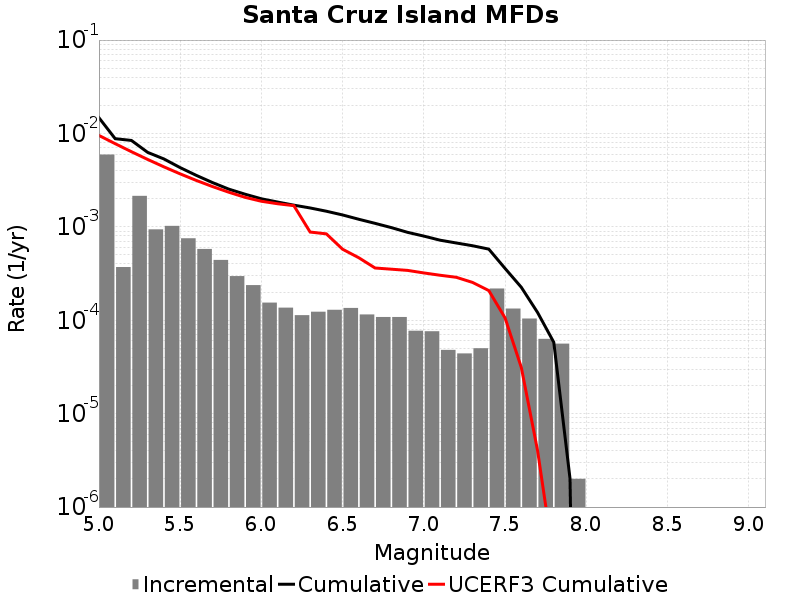

The data file committed next to this chart (first rows):
Magnitude, Incremental Rate, Cumulative Rate, UCERF3 Cumulative Rate
5.05, 0.005946, 0.01474, 0.009524
5.15, 3.7111304E-4, 0.00879, 0.00777
5.25, 0.002146, 0.008419, 0.006377
5.35, 9.398187E-4, 0.006273, 0.00527
5.45, 0.001024, 0.005333, 0.004391
5.55, 7.542622E-4, 0.004309, 0.003693
5.65, 5.7973876E-4, 0.003555, 0.003138
5.75, 4.4232662E-4, 0.002975, 0.002697
5.85, 2.9689044E-4, 0.002533, 0.002347
5.95, 2.3771294E-4, 0.002236, 0.002069
6.05, 1.5446327E-4, 0.001998, 0.00188
6.15, 1.3640911E-4, 0.001844, 0.001768
6.25, 1.1333993E-4, 0.001707, 0.001687
6.35, 1.2337002E-4, 0.001594, 8.800086E-4
6.45, 1.2938806E-4, 0.00147, 8.4165717E-4
6.55, 1.3540611E-4, 0.001341, 5.7611766E-4
6.65, 1.15345945E-4, 0.001206, 4.6669762E-4
6.75, 1.08324886E-4, 0.00109, 3.6265168E-4
6.85, 1.08324886E-4, 9.819451E-4, 3.5219305E-4
6.95, 7.7231634E-5, 8.7362016E-4, 3.4188558E-4
7.05, 7.622862E-5, 7.9638854E-4, 3.2117675E-4
7.15, 4.8144393E-5, 7.201599E-4, 3.033914E-4
7.25, 4.413236E-5, 6.720155E-4, 2.883588E-4
7.35, 5.015041E-5, 6.278831E-4, 2.5418517E-4
7.45, 2.186558E-4, 5.7773275E-4, 2.0794693E-4
7.55, 1.334001E-4, 3.5907695E-4, 1.06067884E-4
7.65, 1.0431286E-4, 2.2567685E-4, 3.1327356E-5
7.75, 6.318952E-5, 1.2136399E-4, 4.0524255E-6
7.85, 5.616846E-5, 5.8174475E-5, 2.676411E-7
7.95, 2.0060165E-6, 2.0060165E-6, 6.463275E-9
8.05, 0.0, 0.0, 0.0
8.15, 0.0, 0.0, 0.0
8.25, 0.0, 0.0, 0.0
8.35, 0.0, 0.0, 0.0
8.45, 0.0, 0.0, 0.0
8.55, 0.0, 0.0, 0.0
8.65, 0.0, 0.0, 0.0
8.75, 0.0, 0.0, 0.0
8.85, 0.0, 0.0, 0.0
8.95, 0.0, 0.0, 0.0
9.05, 0.0, 0.0, 0.0
